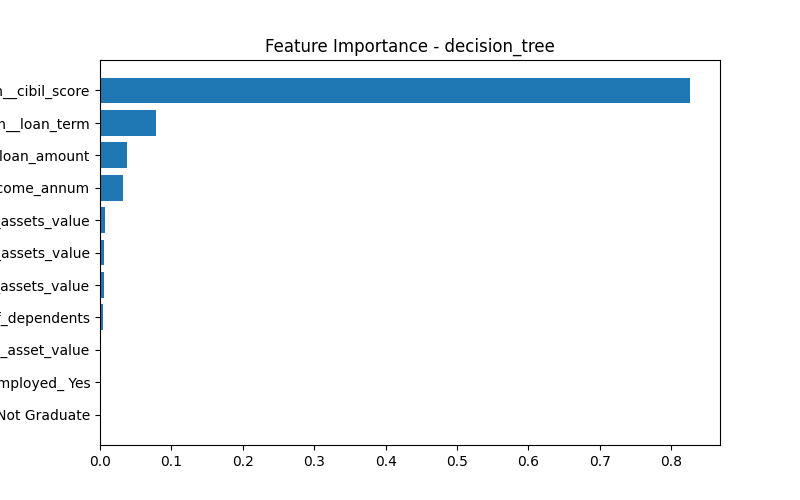

Data behind this chart, as committed beside it:
feature, importance
num__cibil_score, 0.827
num__loan_term, 0.07837
num__loan_amount, 0.03798
num__income_annum, 0.03205
num__luxury_assets_value, 0.007435
num__residential_assets_value, 0.005906
num__commercial_assets_value, 0.004915
num__no_of_dependents, 0.004373
num__bank_asset_value, 0.001997
cat__self_employed_ Yes, 0.0
cat__education_ Not Graduate, 0.0
